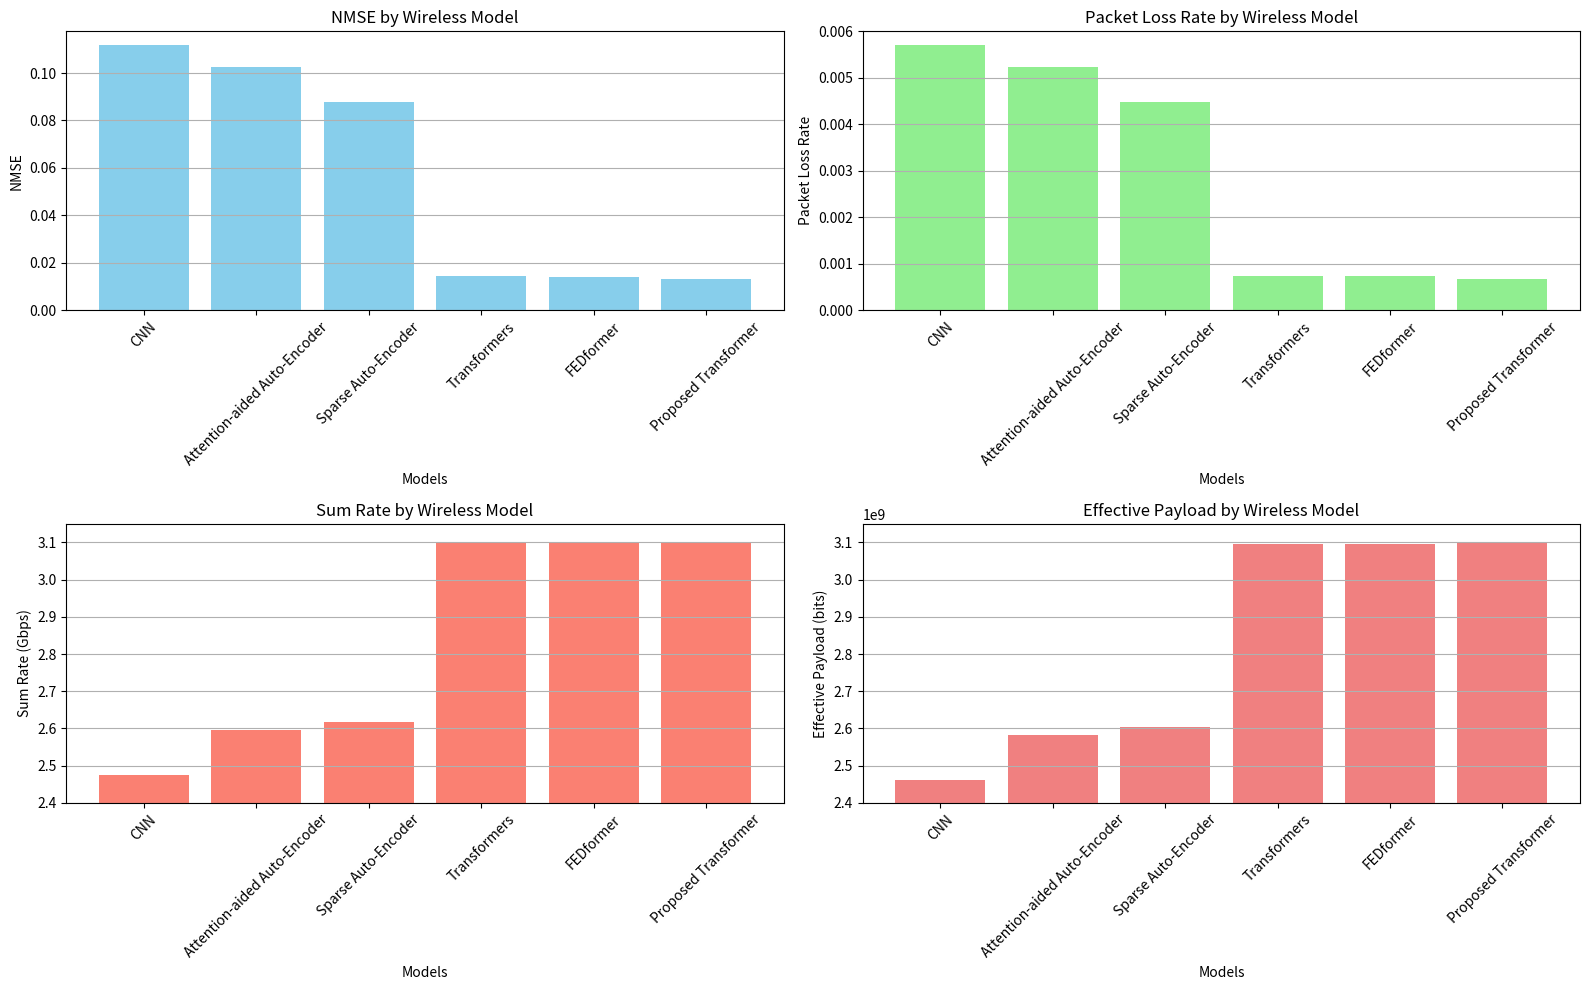

The matplotlib source for this figure:
import numpy as np
import matplotlib.pyplot as plt

# Given data
models = ['CNN', 'Attention-aided Auto-Encoder', 'Sparse Auto-Encoder', 'Transformers', 'FEDformer', 'Proposed Transformer']
nmse = [0.11196449103168699, 0.10238436697803815, 0.08761300950468075, 0.014378390274941921, 0.014243846759200096, 0.013198921456933022]
gbps = [2.47520, 2.59586, 2.61614, 3.09746, 3.09782, 3.10230]  # in Gbps

# Parameters
packet_size = 1024  # Number of bits per packet
num_packets = 1000  # Number of packets to be simulated

def simulate_ber(nmse, gbps):
    """Simulate Bit Error Rate (BER) from NMSE."""
    return 0.00005 * nmse  # Simplified example relationship

def simulate_packet_loss_rate(ber, packet_size):
    """Simulate Packet Loss Rate from BER."""
    return 1 - (1 - ber)**packet_size

def calculate_payload(sum_rate, packet_loss_rate, num_packets, packet_size):
    """Calculate effective payload based on the sum rate, packet loss rate, number of packets, and packet size."""
    effective_num_packets = num_packets * (1 - packet_loss_rate)
    # 一秒會有多少 有效的 packet(bit)
    total_payload = sum_rate / packet_size * (1 - packet_loss_rate) * packet_size# Correct calculation
    return total_payload

# Initialize results
results = []

# Loop through each set of sum rate and NMSE values
for model, nmse_val, gbps_val in zip(models, nmse, gbps):
    # Convert Gbps to bps for sum_rate
    sum_rate = gbps_val * 1e9  # Convert Gbps to bps
    
    # Simulate BER from NMSE
    ber = simulate_ber(nmse_val, gbps_val)
    
    # Simulate packet loss rate from BER
    plr = simulate_packet_loss_rate(ber, packet_size)
    
    # Calculate effective payload
    payload = calculate_payload(sum_rate, plr, num_packets, packet_size)
    
    # Store results
    results.append({
        'model': model,
        'nmse': nmse_val,
        'sum_rate': sum_rate,
        'ber': ber,
        'packet_loss_rate': plr,
        'payload': payload
    })

# Convert results to numpy array for easy plotting
results_np = np.array([(r['model'], r['nmse'], r['sum_rate'], r['ber'], r['packet_loss_rate'], r['payload']) for r in results],
                      dtype=[('model', 'U50'), ('nmse', float), ('sum_rate', float), ('ber', float), ('packet_loss_rate', float), ('payload', float)])

# Plotting results in four separate figures
plt.figure(figsize=(16, 10))

# Plot NMSE without 'Wired'
nmse_filtered = results_np[results_np['model'] != 'Wired']
plt.subplot(2, 2, 1)
plt.bar([r[0] for r in nmse_filtered], nmse_filtered['nmse'], color='skyblue')
plt.xlabel('Models')
plt.ylabel('NMSE')
plt.title('NMSE by Wireless Model')
plt.xticks(rotation=45)
plt.grid(axis='y')

# Plot Packet Loss Rate with 'Wired'
plt.subplot(2, 2, 2)
plt.bar([r[0] for r in results_np], results_np['packet_loss_rate'], color='lightgreen')
plt.xlabel('Models')
plt.ylabel('Packet Loss Rate')
plt.title('Packet Loss Rate by Wireless Model')
plt.xticks(rotation=45)
plt.grid(axis='y')

# Plot Sum Rate with 'Wired'
plt.subplot(2, 2, 3)
plt.bar([r[0] for r in results_np], results_np['sum_rate'] / 1e9, color='salmon')  # Convert bps back to Gbps for plotting
plt.xlabel('Models')
plt.ylabel('Sum Rate (Gbps)')
plt.title('Sum Rate by Wireless Model')
plt.ylim(2.4, 3.15)  # Set the y-axis range
plt.xticks(rotation=45)
plt.grid(axis='y')

# Plot Effective Payload with 'Wired'
plt.subplot(2, 2, 4)
plt.bar([r[0] for r in results_np], results_np['payload'], color='lightcoral')
plt.xlabel('Models')
plt.ylabel('Effective Payload (bits)')
plt.title('Effective Payload by Wireless Model')
plt.ylim(2.4 * 1e9, 3.15 * 1e9)  # Set the y-axis range
plt.xticks(rotation=45)
plt.grid(axis='y')

plt.tight_layout()
plt.show()

# Print results
for res in results:
    print(res)
